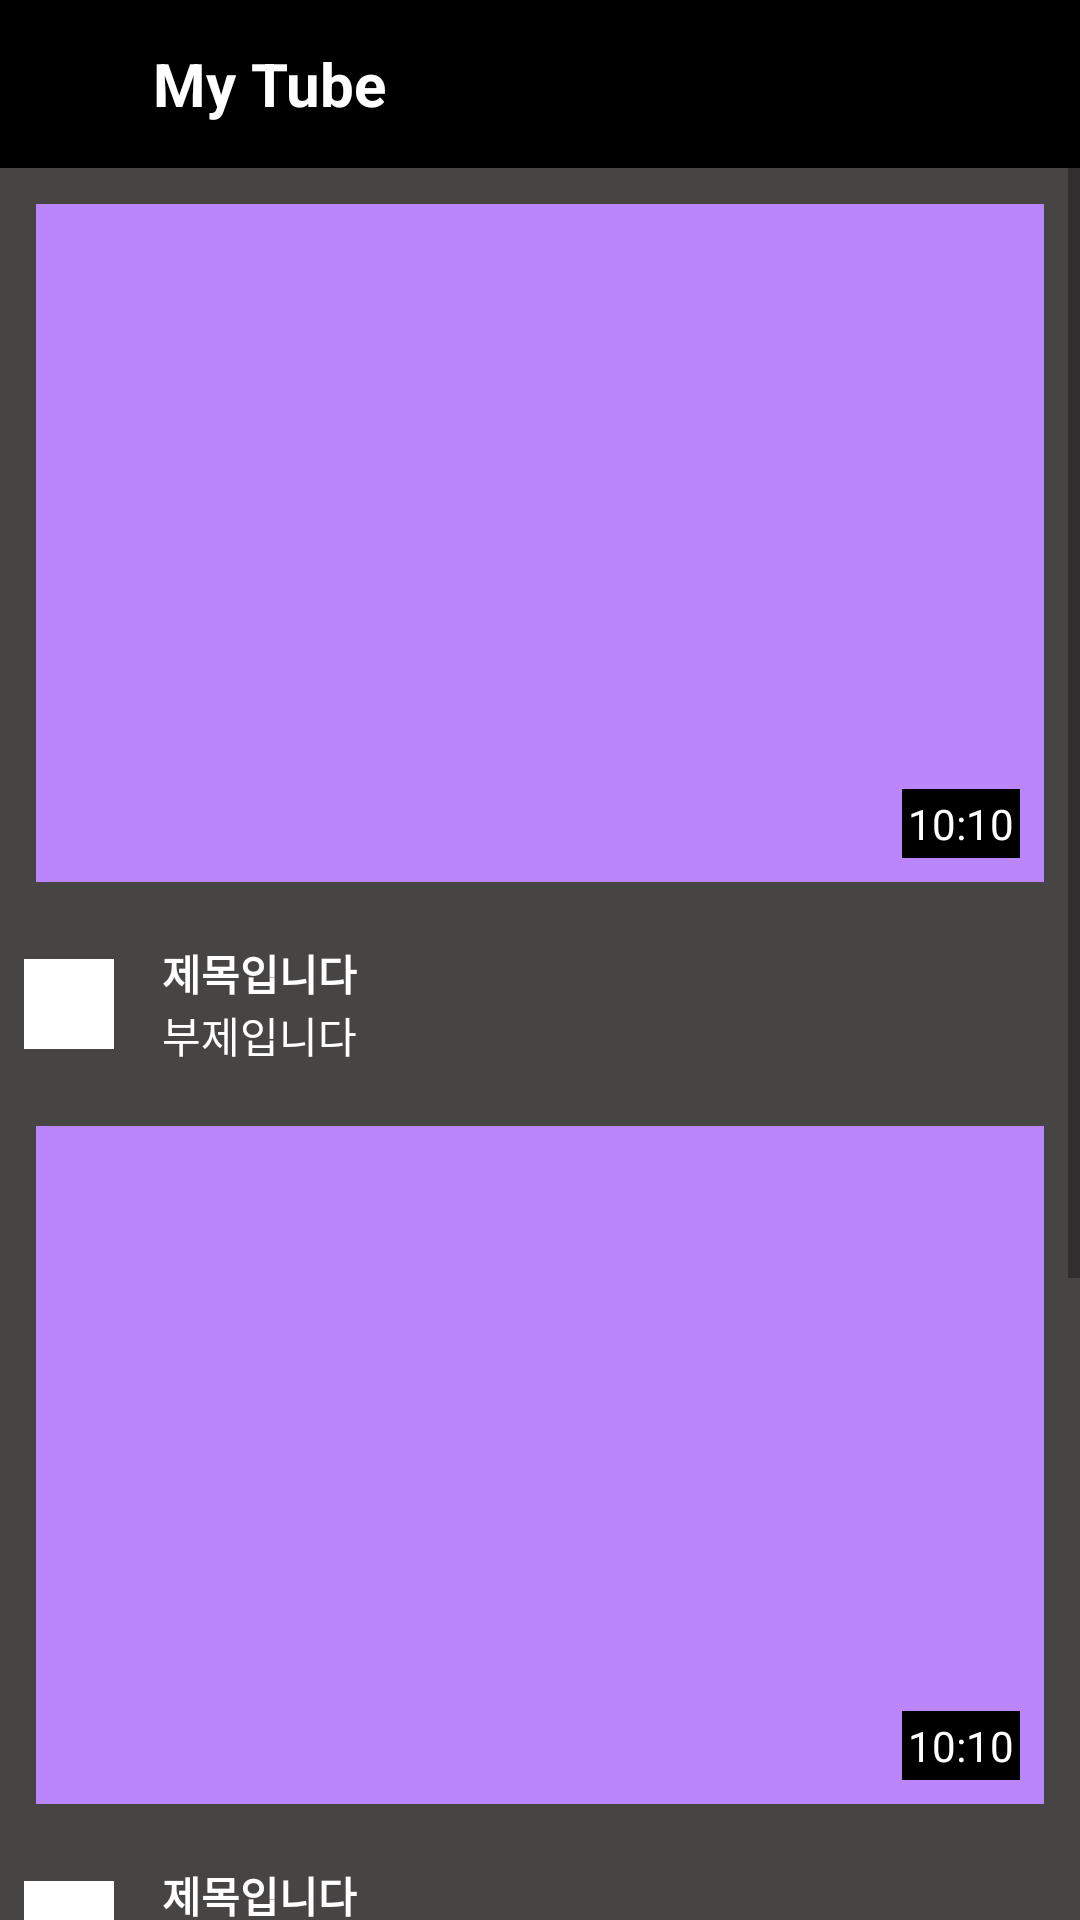

Layout XML and referenced resources for this Android screen:
<!-- AndroidManifest.xml: application theme Theme.StudyKotlin -->
<!-- res/layout/final_practice.xml -->
<?xml version="1.0" encoding="utf-8"?>
<LinearLayout xmlns:android="http://schemas.android.com/apk/res/android"
    android:layout_width="match_parent"
    android:layout_height="match_parent"
    android:orientation="vertical">

    <LinearLayout
        android:layout_width="match_parent"
        android:layout_height="wrap_content"
        android:background="@color/black"
        android:orientation="horizontal"
        android:padding="8dp">

        <ImageView
            android:layout_width="40dp"
            android:layout_height="40dp"
            android:layout_marginRight="3dp"
            android:src="@drawable/youtube" />

        <TextView
            android:layout_width="wrap_content"
            android:layout_height="wrap_content"
            android:layout_gravity="center_vertical"
            android:text="My Tube"
            android:textColor="@color/white"
            android:textSize="20dp"
            android:textStyle="bold" />

    </LinearLayout>


    <ScrollView
        android:layout_width="match_parent"
        android:layout_height="match_parent"
        android:fillViewport="true">

        <LinearLayout
            android:layout_width="match_parent"
            android:layout_height="match_parent"
            android:background="#474444"
            android:orientation="vertical">

            <LinearLayout
                android:layout_width="match_parent"
                android:layout_height="wrap_content"
                android:orientation="vertical">

                <FrameLayout
                    android:layout_width="match_parent"
                    android:layout_height="250dp"
                    android:padding="12dp">

                    <ImageView
                        android:layout_width="match_parent"
                        android:layout_height="match_parent"
                        android:scaleType="centerCrop"
                        android:src="@color/purple_200" />

                    <TextView
                        android:layout_width="wrap_content"
                        android:layout_height="wrap_content"
                        android:layout_gravity="right|bottom"
                        android:layout_margin="8dp"
                        android:background="@color/black"
                        android:padding="2dp"
                        android:text="10:10"
                        android:textColor="@color/white" />


                </FrameLayout>

                <LinearLayout
                    android:layout_width="match_parent"
                    android:layout_height="match_parent"
                    android:gravity="center_vertical"
                    android:orientation="horizontal"
                    android:padding="8dp">

                    <ImageView
                        android:layout_width="30dp"
                        android:layout_height="30dp"
                        android:layout_marginRight="16dp"
                        android:src="@color/white" />

                    <LinearLayout
                        android:layout_width="match_parent"
                        android:layout_height="wrap_content"
                        android:orientation="vertical">

                        <TextView
                            android:layout_width="wrap_content"
                            android:layout_height="wrap_content"
                            android:text="제목입니다"
                            android:textColor="@color/white"
                            android:textStyle="bold" />

                        <TextView
                            android:layout_width="wrap_content"
                            android:layout_height="wrap_content"
                            android:text="부제입니다"
                            android:textColor="@color/white" />

                    </LinearLayout>

                </LinearLayout>


            </LinearLayout>

            <LinearLayout
                android:layout_width="match_parent"
                android:layout_height="wrap_content"
                android:orientation="vertical">

                <FrameLayout
                    android:layout_width="match_parent"
                    android:layout_height="250dp"
                    android:padding="12dp">

                    <ImageView
                        android:layout_width="match_parent"
                        android:layout_height="match_parent"
                        android:scaleType="centerCrop"
                        android:src="@color/purple_200" />

                    <TextView
                        android:layout_width="wrap_content"
                        android:layout_height="wrap_content"
                        android:layout_gravity="right|bottom"
                        android:layout_margin="8dp"
                        android:background="@color/black"
                        android:padding="2dp"
                        android:text="10:10"
                        android:textColor="@color/white" />


                </FrameLayout>

                <LinearLayout
                    android:layout_width="match_parent"
                    android:layout_height="match_parent"
                    android:gravity="center_vertical"
                    android:orientation="horizontal"
                    android:padding="8dp">

                    <ImageView
                        android:layout_width="30dp"
                        android:layout_height="30dp"
                        android:layout_marginRight="16dp"
                        android:src="@color/white" />

                    <LinearLayout
                        android:layout_width="match_parent"
                        android:layout_height="wrap_content"
                        android:orientation="vertical">

                        <TextView
                            android:layout_width="wrap_content"
                            android:layout_height="wrap_content"
                            android:text="제목입니다"
                            android:textColor="@color/white"
                            android:textStyle="bold" />

                        <TextView
                            android:layout_width="wrap_content"
                            android:layout_height="wrap_content"
                            android:text="부제입니다"
                            android:textColor="@color/white" />

                    </LinearLayout>

                </LinearLayout>


            </LinearLayout>

            <LinearLayout
                android:layout_width="match_parent"
                android:layout_height="wrap_content"
                android:orientation="vertical">

                <FrameLayout
                    android:layout_width="match_parent"
                    android:layout_height="250dp"
                    android:padding="12dp">

                    <ImageView
                        android:layout_width="match_parent"
                        android:layout_height="match_parent"
                        android:scaleType="centerCrop"
                        android:src="@color/purple_200" />

                    <TextView
                        android:layout_width="wrap_content"
                        android:layout_height="wrap_content"
                        android:layout_gravity="right|bottom"
                        android:layout_margin="8dp"
                        android:background="@color/black"
                        android:padding="2dp"
                        android:text="10:10"
                        android:textColor="@color/white" />


                </FrameLayout>

                <LinearLayout
                    android:layout_width="match_parent"
                    android:layout_height="match_parent"
                    android:gravity="center_vertical"
                    android:orientation="horizontal"
                    android:padding="8dp">

                    <ImageView
                        android:layout_width="30dp"
                        android:layout_height="30dp"
                        android:layout_marginRight="16dp"
                        android:src="@color/white" />

                    <LinearLayout
                        android:layout_width="match_parent"
                        android:layout_height="wrap_content"
                        android:orientation="vertical">

                        <TextView
                            android:layout_width="wrap_content"
                            android:layout_height="wrap_content"
                            android:text="제목입니다"
                            android:textColor="@color/white"
                            android:textStyle="bold" />

                        <TextView
                            android:layout_width="wrap_content"
                            android:layout_height="wrap_content"
                            android:text="부제입니다"
                            android:textColor="@color/white" />

                    </LinearLayout>

                </LinearLayout>


            </LinearLayout>


        </LinearLayout>

    </ScrollView>


</LinearLayout>
<!-- resources referenced by this layout -->
<resources>
  <color name="black">#FF000000</color>
  <color name="purple_200">#FFBB86FC</color>
  <color name="white">#FFFFFFFF</color>
  <style name="Theme.StudyKotlin" parent="Theme.MaterialComponents.DayNight.DarkActionBar">
          
          <item name="windowNoTitle">true</item>
          <item name="colorPrimary">@color/purple_500</item>
          <item name="colorPrimaryVariant">@color/purple_700</item>
          <item name="colorOnPrimary">@color/white</item>
          
          <item name="colorSecondary">@color/teal_200</item>
          <item name="colorSecondaryVariant">@color/teal_700</item>
          <item name="colorOnSecondary">@color/black</item>
          
          <item name="android:statusBarColor" tools:targetApi="l">?attr/colorPrimaryVariant</item>
          
      </style>
  <color name="purple_500">#FF6200EE</color>
  <color name="purple_700">#FF3700B3</color>
  <color name="teal_200">#FF03DAC5</color>
  <color name="teal_700">#FF018786</color>
</resources>
